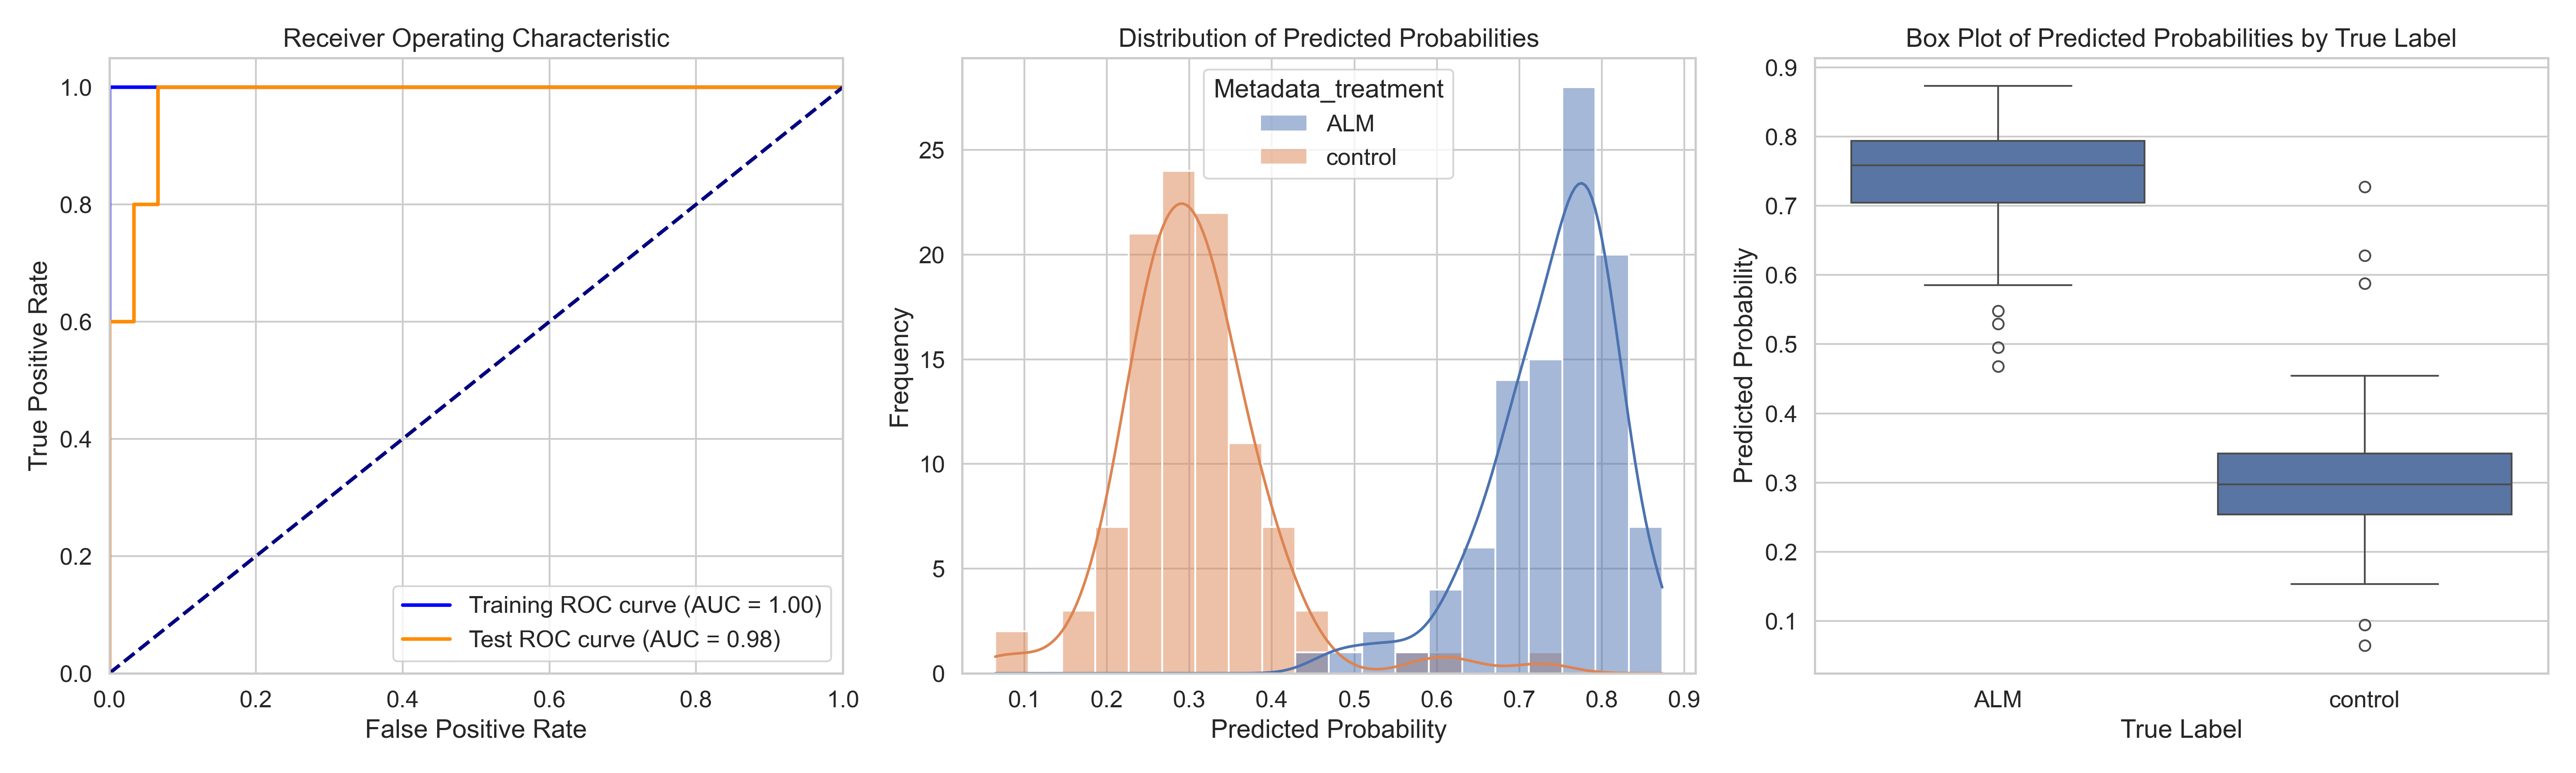

The data file committed next to this chart (first rows):
ObjectNumber, Metadata_site, Metadata_concentration, Metadata_hour, Metadata_treatment, Predicted_Probability, Is_Test, S
1, 0, 6, 4, ALM, 0.6905, False, 0.3857
2, 0, 6, 4, ALM, 0.63, True, 0.3252
3, 0, 6, 4, ALM, 0.7494, True, 0.4446
1, 1, 6, 4, ALM, 0.7172, False, 0.4124
2, 1, 6, 4, ALM, 0.7576, False, 0.4528
3, 1, 6, 4, ALM, 0.8051, False, 0.5003
4, 1, 6, 4, ALM, 0.7044, False, 0.3996
5, 1, 6, 4, ALM, 0.7893, False, 0.4845
6, 1, 6, 4, ALM, 0.7658, False, 0.461
7, 1, 6, 4, ALM, 0.7225, False, 0.4177
1, 10, 6, 4, ALM, 0.6629, False, 0.3581
2, 10, 6, 4, ALM, 0.763, False, 0.4582
3, 10, 6, 4, ALM, 0.8009, False, 0.4961
1, 11, 6, 4, ALM, 0.7586, False, 0.4538
2, 11, 6, 4, ALM, 0.7913, True, 0.4865
3, 11, 6, 4, ALM, 0.7958, False, 0.491
4, 11, 6, 4, ALM, 0.7585, False, 0.4537
5, 11, 6, 4, ALM, 0.754, False, 0.4492
1, 12, 6, 4, ALM, 0.6967, False, 0.3919
2, 12, 6, 4, ALM, 0.7116, False, 0.4068
3, 12, 6, 4, ALM, 0.7972, True, 0.4923
1, 13, 6, 4, ALM, 0.8141, True, 0.5093
2, 13, 6, 4, ALM, 0.7924, False, 0.4876
3, 13, 6, 4, ALM, 0.4954, True, 0.1906
4, 13, 6, 4, ALM, 0.7659, False, 0.4611
5, 13, 6, 4, ALM, 0.752, False, 0.4472
6, 13, 6, 4, ALM, 0.6492, False, 0.3444
7, 13, 6, 4, ALM, 0.6379, False, 0.3331
1, 14, 6, 4, ALM, 0.7771, False, 0.4722
2, 14, 6, 4, ALM, 0.7761, True, 0.4713
3, 14, 6, 4, ALM, 0.7981, False, 0.4933
4, 14, 6, 4, ALM, 0.7888, False, 0.484
5, 14, 6, 4, ALM, 0.7491, True, 0.4443
1, 15, 6, 4, ALM, 0.7799, False, 0.4751
2, 15, 6, 4, ALM, 0.7235, False, 0.4186
3, 15, 6, 4, ALM, 0.7136, False, 0.4088
4, 15, 6, 4, ALM, 0.77, False, 0.4652
5, 15, 6, 4, ALM, 0.8056, True, 0.5008
1, 16, 6, 4, ALM, 0.8175, False, 0.5127
2, 16, 6, 4, ALM, 0.694, False, 0.3892
3, 16, 6, 4, ALM, 0.7854, False, 0.4806
4, 16, 6, 4, ALM, 0.8713, True, 0.5665
5, 16, 6, 4, ALM, 0.7354, False, 0.4306
1, 17, 6, 4, ALM, 0.8476, False, 0.5428
2, 17, 6, 4, ALM, 0.7642, False, 0.4594
3, 17, 6, 4, ALM, 0.7478, False, 0.443
4, 17, 6, 4, ALM, 0.8051, False, 0.5003
1, 18, 6, 4, ALM, 0.7647, False, 0.4599
2, 18, 6, 4, ALM, 0.5482, True, 0.2434
3, 18, 6, 4, ALM, 0.739, False, 0.4342
4, 18, 6, 4, ALM, 0.7859, False, 0.4811
5, 18, 6, 4, ALM, 0.7817, True, 0.4769
6, 18, 6, 4, ALM, 0.6925, True, 0.3877
7, 18, 6, 4, ALM, 0.7939, False, 0.4891
1, 19, 6, 4, ALM, 0.8045, False, 0.4997
2, 19, 6, 4, ALM, 0.666, False, 0.3612
3, 19, 6, 4, ALM, 0.759, False, 0.4542
4, 19, 6, 4, ALM, 0.8731, True, 0.5683
5, 19, 6, 4, ALM, 0.8623, True, 0.5575
6, 19, 6, 4, ALM, 0.6919, True, 0.3871
... 142 more rows
